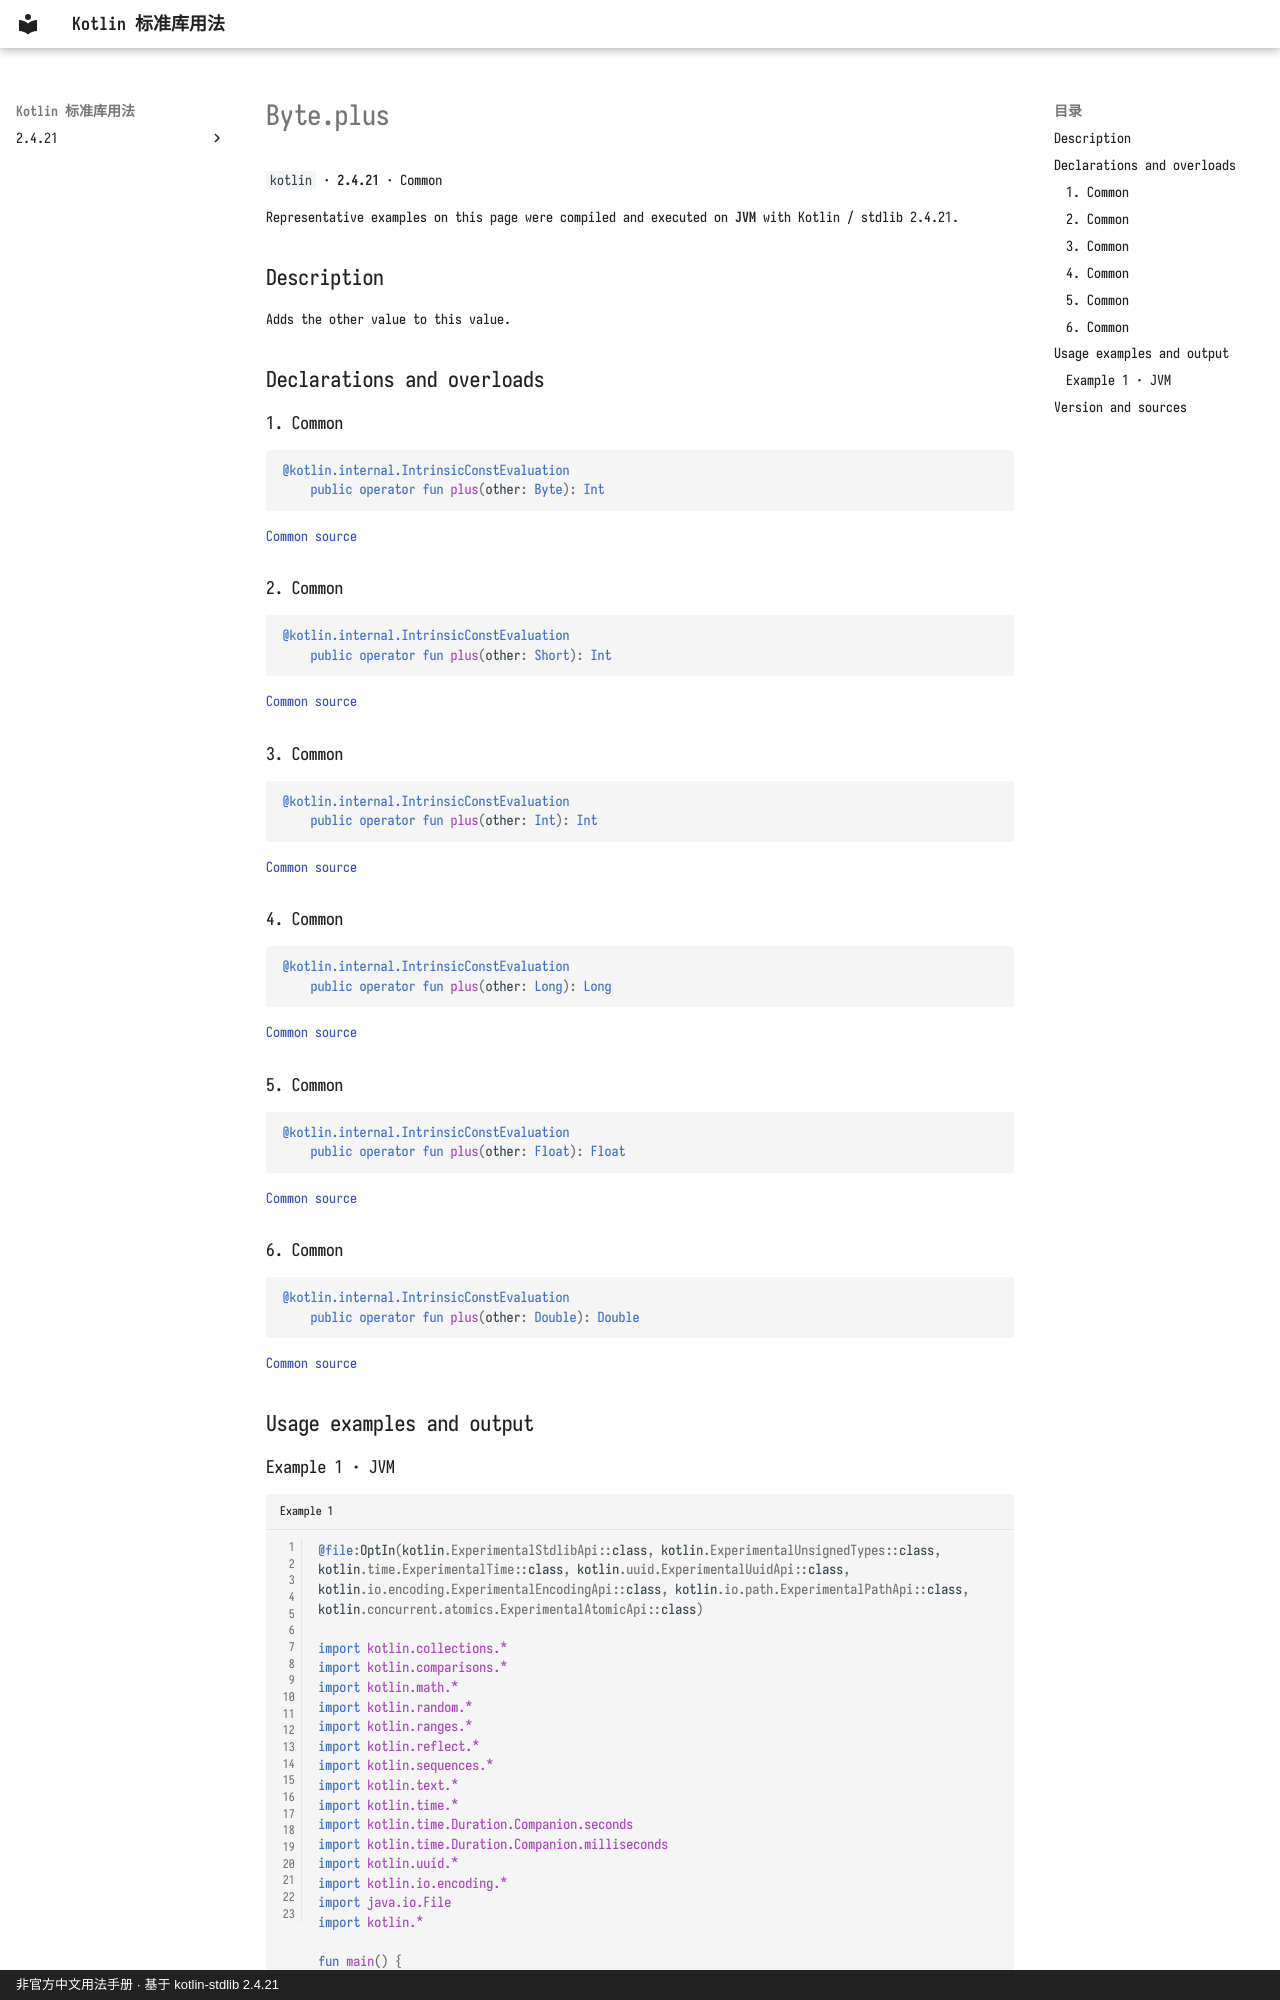

repository: oooooooko/kotlin-stdlib-docs · page: en/api/kotlin/byte-plus--0fc5d137/index.html · generator: mkdocs · copyright: 非官方中文用法手册 · 基于 kotlin-stdlib 2.4.21

# Byte.plus

`kotlin` · **2.4.21** · Common

Representative examples on this page were compiled and executed on **JVM** with Kotlin / stdlib 2.4.21.

## Description

Adds the other value to this value.

## Declarations and overloads

### 1. Common

```kotlin
@kotlin.internal.IntrinsicConstEvaluation
    public operator fun plus(other: Byte): Int
```

[Common source](https://github.com/JetBrains/kotlin/blob/v2.4.21/libraries/stdlib/src/kotlin/Primitives.kt#L86)

### 2. Common

```kotlin
@kotlin.internal.IntrinsicConstEvaluation
    public operator fun plus(other: Short): Int
```

[Common source](https://github.com/JetBrains/kotlin/blob/v2.4.21/libraries/stdlib/src/kotlin/Primitives.kt#L90)

### 3. Common

```kotlin
@kotlin.internal.IntrinsicConstEvaluation
    public operator fun plus(other: Int): Int
```

[Common source](https://github.com/JetBrains/kotlin/blob/v2.4.21/libraries/stdlib/src/kotlin/Primitives.kt#L94)

### 4. Common

```kotlin
@kotlin.internal.IntrinsicConstEvaluation
    public operator fun plus(other: Long): Long
```

[Common source](https://github.com/JetBrains/kotlin/blob/v2.4.21/libraries/stdlib/src/kotlin/Primitives.kt#L98)

### 5. Common

```kotlin
@kotlin.internal.IntrinsicConstEvaluation
    public operator fun plus(other: Float): Float
```

[Common source](https://github.com/JetBrains/kotlin/blob/v2.4.21/libraries/stdlib/src/kotlin/Primitives.kt#L102)

### 6. Common

```kotlin
@kotlin.internal.IntrinsicConstEvaluation
    public operator fun plus(other: Double): Double
```

[Common source](https://github.com/JetBrains/kotlin/blob/v2.4.21/libraries/stdlib/src/kotlin/Primitives.kt#L106)

## Usage examples and output
